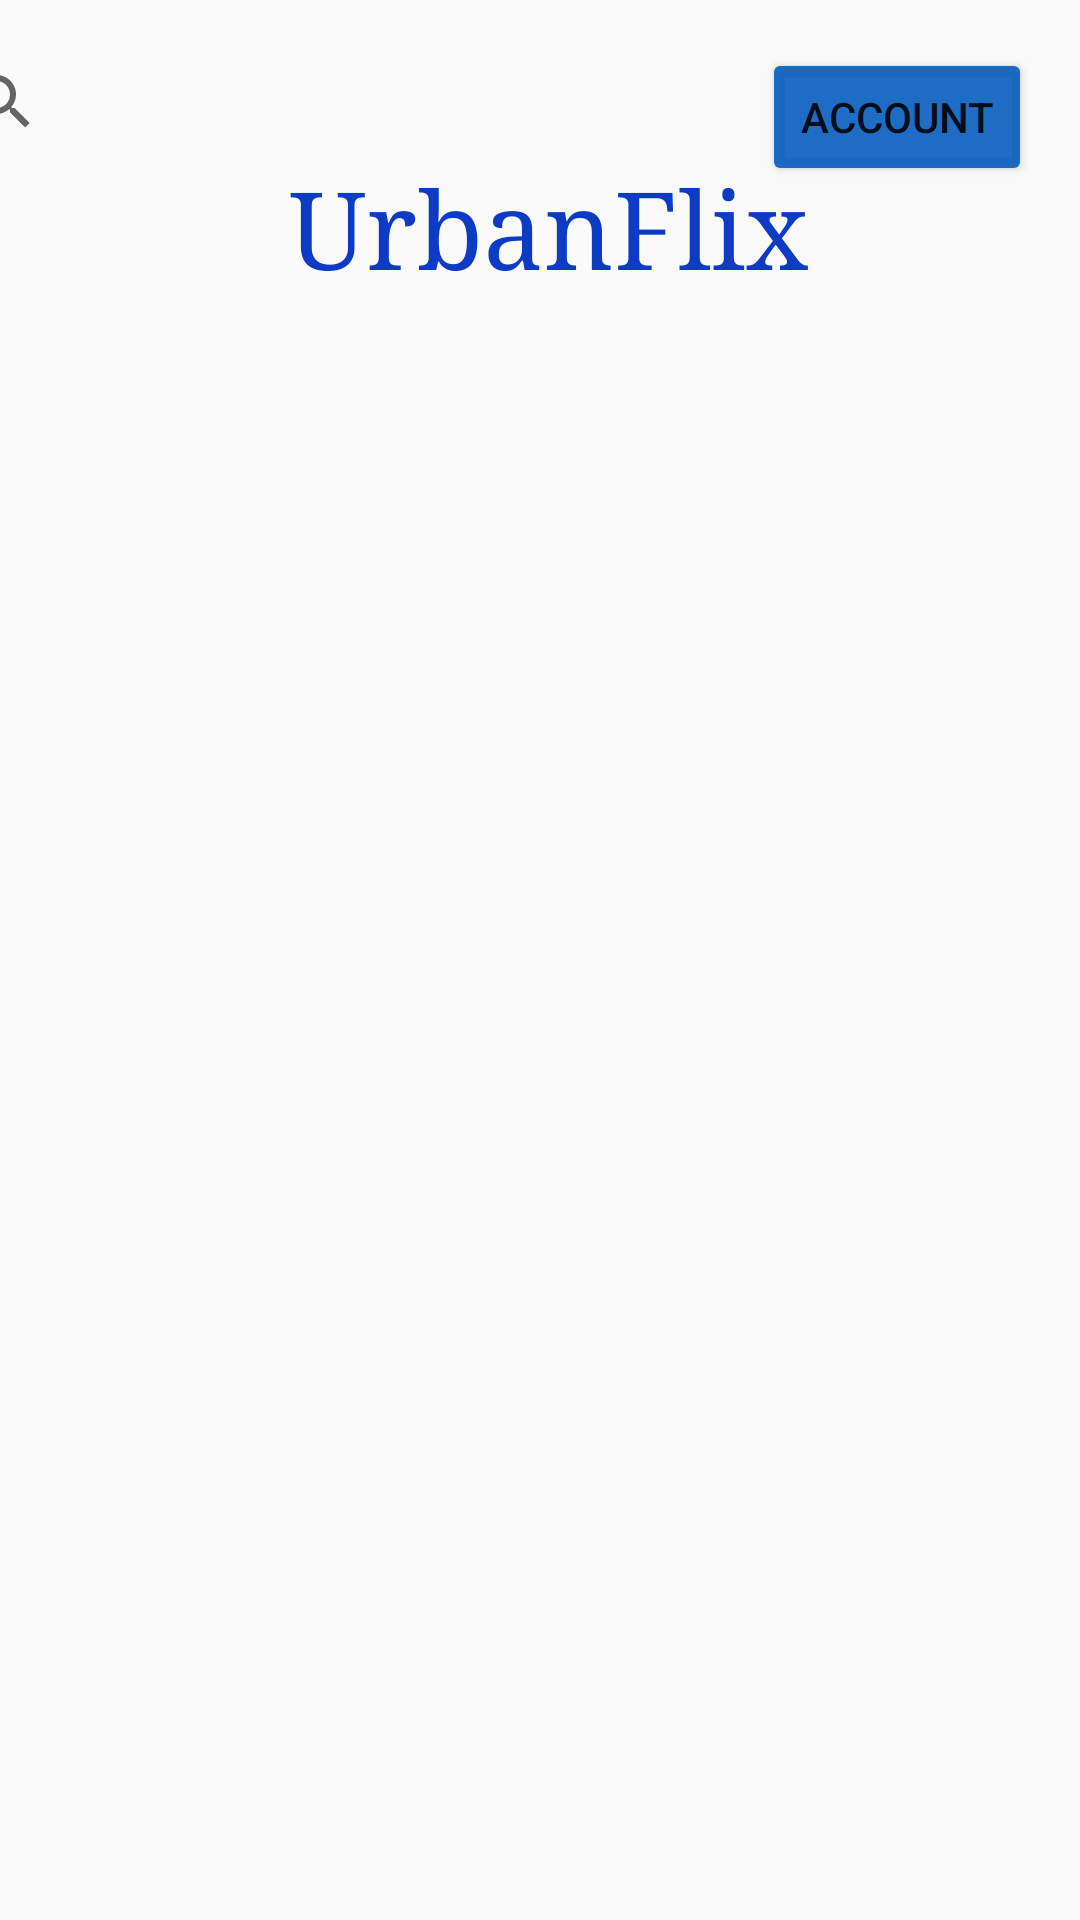

Reconstruct the res/layout file that produces this screen, plus the resources it refers to.
<!-- AndroidManifest.xml: application theme AppTheme -->
<!-- res/layout/activity_main.xml -->
<?xml version="1.0" encoding="utf-8"?>
<androidx.constraintlayout.widget.ConstraintLayout xmlns:android="http://schemas.android.com/apk/res/android"
    xmlns:app="http://schemas.android.com/apk/res-auto"
    xmlns:tools="http://schemas.android.com/tools"
    android:id="@+id/MainLayout"
    android:layout_width="match_parent"
    android:layout_height="match_parent"
    tools:context=".MainActivity" >

    <SearchView
        android:id="@+id/movie_search"
        android:layout_width="300dp"
        android:layout_height="36dp"
        android:layout_marginTop="16dp"
        android:queryHint="Movie Title"
        app:layout_constraintEnd_toStartOf="@+id/login"
        app:layout_constraintStart_toStartOf="parent"
        app:layout_constraintTop_toTopOf="parent" />

    <Button
        android:id="@+id/login"
        android:layout_width="90dp"
        android:layout_height="46dp"
        android:layout_marginTop="16dp"
        android:layout_marginEnd="16dp"
        android:layout_marginRight="16dp"
        android:onClick="goToAccountScreen"
        android:text="Account"
        app:layout_constraintEnd_toEndOf="parent"
        app:layout_constraintTop_toTopOf="parent" />

    <TextView
        android:id="@+id/title"
        android:layout_width="wrap_content"
        android:layout_height="wrap_content"
        android:text="UrbanFlix"
        android:textColor="#0D3BC3"
        android:textSize="36sp"
        app:fontFamily="serif"
        app:layout_constraintEnd_toEndOf="parent"
        app:layout_constraintHorizontal_bias="0.515"
        app:layout_constraintStart_toStartOf="parent"
        app:layout_constraintTop_toBottomOf="@+id/movie_search" />

    <androidx.recyclerview.widget.RecyclerView
        android:id="@+id/movie_list_recycler_main"
        android:layout_width="411dp"
        android:layout_height="0dp"
        android:layout_marginTop="105dp"
        app:layout_constraintBottom_toBottomOf="parent"
        app:layout_constraintEnd_toEndOf="parent"
        app:layout_constraintHorizontal_bias="0.0"
        app:layout_constraintStart_toStartOf="parent"
        app:layout_constraintTop_toTopOf="parent"
        app:layout_constraintVertical_bias="1.0" />

</androidx.constraintlayout.widget.ConstraintLayout>
<!-- resources referenced by this layout -->
<resources>
  <style name="AppTheme" parent="Theme.AppCompat.Light.NoActionBar">
          
          <item name="colorPrimary">@color/PastUFBlue</item>
          <item name="colorPrimaryDark">@color/colorPrimaryDark</item>
          <item name="colorButtonNormal">@color/PastUFBlue</item>
          <item name="colorControlHighlight">@color/UFBlue</item>
      </style>
  <color name="PastUFBlue">#E00159BD</color>
  <color name="colorPrimaryDark">#3700B3</color>
  <color name="UFBlue">#0D3BC3</color>
</resources>
